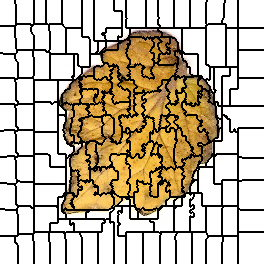

The file beside this chart, header and first rows:
0, 0, 0, 0, 0, 0, 0, 0, 0, 0, 0, 0, 0, 0, 0, 1, 1, 1, 1, 1, 1, 1, 1, 1
0, 0, 0, 0, 0, 0, 0, 0, 0, 0, 0, 0, 0, 0, 0, 1, 1, 1, 1, 1, 1, 1, 1, 1
0, 0, 0, 0, 0, 0, 0, 0, 0, 0, 0, 0, 0, 0, 0, 1, 1, 1, 1, 1, 1, 1, 1, 1
0, 0, 0, 0, 0, 0, 0, 0, 0, 0, 0, 0, 0, 0, 0, 1, 1, 1, 1, 1, 1, 1, 1, 1
0, 0, 0, 0, 0, 0, 0, 0, 0, 0, 0, 0, 0, 0, 0, 0, 1, 1, 1, 1, 1, 1, 1, 1
0, 0, 0, 0, 0, 0, 0, 0, 0, 0, 0, 0, 0, 0, 0, 0, 1, 1, 1, 1, 1, 1, 1, 1
0, 0, 0, 0, 0, 0, 0, 0, 0, 0, 0, 0, 0, 0, 0, 0, 1, 1, 1, 1, 1, 1, 1, 1
0, 0, 0, 0, 0, 0, 0, 0, 0, 0, 0, 0, 0, 0, 0, 0, 1, 1, 1, 1, 1, 1, 1, 1
0, 0, 0, 0, 0, 0, 0, 0, 0, 0, 0, 0, 0, 0, 0, 0, 1, 1, 1, 1, 1, 1, 1, 1
0, 0, 0, 0, 0, 0, 0, 0, 0, 0, 0, 0, 0, 0, 0, 0, 1, 1, 1, 1, 1, 1, 1, 1
0, 0, 0, 0, 0, 0, 0, 0, 0, 0, 0, 0, 0, 0, 0, 0, 1, 1, 1, 1, 1, 1, 1, 1
0, 0, 0, 0, 0, 0, 0, 0, 0, 0, 0, 0, 0, 0, 0, 0, 1, 1, 1, 1, 1, 1, 1, 1
0, 0, 0, 0, 0, 0, 0, 0, 0, 0, 0, 0, 0, 0, 0, 0, 1, 1, 1, 1, 1, 1, 1, 1
0, 0, 0, 0, 0, 0, 0, 0, 0, 0, 0, 0, 0, 0, 0, 0, 1, 1, 1, 1, 1, 1, 1, 1
0, 0, 0, 0, 0, 0, 0, 0, 0, 0, 0, 0, 0, 0, 0, 0, 1, 1, 1, 1, 1, 1, 1, 1
0, 0, 0, 0, 0, 0, 0, 0, 0, 0, 0, 0, 0, 0, 0, 0, 1, 1, 1, 1, 1, 1, 1, 1
0, 0, 0, 0, 0, 0, 0, 0, 0, 0, 0, 0, 0, 0, 0, 0, 1, 1, 1, 1, 1, 1, 1, 1
0, 0, 0, 0, 0, 0, 0, 0, 0, 0, 0, 0, 0, 0, 0, 0, 1, 1, 1, 1, 1, 1, 1, 1
0, 0, 0, 0, 0, 0, 0, 0, 0, 0, 0, 0, 0, 0, 0, 0, 1, 1, 1, 1, 1, 1, 1, 1
0, 0, 0, 0, 0, 0, 0, 0, 0, 0, 0, 0, 0, 0, 0, 0, 1, 1, 1, 1, 1, 1, 1, 1
0, 0, 0, 0, 0, 0, 0, 0, 0, 0, 0, 0, 0, 0, 0, 0, 1, 1, 1, 1, 1, 1, 1, 1
0, 0, 0, 0, 0, 0, 0, 0, 0, 0, 0, 0, 0, 0, 0, 0, 1, 1, 1, 1, 1, 1, 1, 1
0, 0, 0, 0, 0, 0, 0, 0, 0, 0, 0, 0, 0, 0, 0, 0, 1, 1, 1, 1, 1, 1, 1, 1
0, 0, 0, 0, 0, 0, 0, 0, 0, 0, 0, 0, 0, 0, 0, 0, 1, 1, 1, 1, 1, 1, 1, 1
0, 0, 0, 0, 0, 0, 0, 0, 0, 0, 0, 0, 0, 0, 0, 0, 16, 16, 16, 16, 16, 16, 16, 16
0, 0, 0, 0, 0, 0, 0, 0, 0, 0, 0, 0, 0, 0, 0, 0, 16, 16, 16, 16, 16, 16, 16, 16
20, 20, 20, 20, 20, 20, 20, 20, 20, 20, 20, 20, 20, 20, 20, 16, 16, 16, 16, 16, 16, 16, 16, 16
20, 20, 20, 20, 20, 20, 20, 20, 20, 20, 20, 20, 20, 20, 20, 16, 16, 16, 16, 16, 16, 16, 16, 16
20, 20, 20, 20, 20, 20, 20, 20, 20, 20, 20, 20, 20, 20, 20, 16, 16, 16, 16, 16, 16, 16, 16, 16
20, 20, 20, 20, 20, 20, 20, 20, 20, 20, 20, 20, 20, 20, 20, 16, 16, 16, 16, 16, 16, 16, 16, 16
20, 20, 20, 20, 20, 20, 20, 20, 20, 20, 20, 20, 20, 20, 20, 16, 16, 16, 16, 16, 16, 16, 16, 16
20, 20, 20, 20, 20, 20, 20, 20, 20, 20, 20, 20, 20, 20, 20, 16, 16, 16, 16, 16, 16, 16, 16, 16
20, 20, 20, 20, 20, 20, 20, 20, 20, 20, 20, 20, 20, 20, 20, 16, 16, 16, 16, 16, 16, 16, 16, 16
20, 20, 20, 20, 20, 20, 20, 20, 20, 20, 20, 20, 20, 20, 20, 16, 16, 16, 16, 16, 16, 16, 16, 16
20, 20, 20, 20, 20, 20, 20, 20, 20, 20, 20, 20, 20, 20, 20, 16, 16, 16, 16, 16, 16, 16, 16, 16
20, 20, 20, 20, 20, 20, 20, 20, 20, 20, 20, 20, 20, 20, 20, 16, 16, 16, 16, 16, 16, 16, 16, 16
20, 20, 20, 20, 20, 20, 20, 20, 20, 20, 20, 20, 20, 20, 20, 16, 16, 16, 16, 16, 16, 16, 16, 16
20, 20, 20, 20, 20, 20, 20, 20, 20, 20, 20, 20, 20, 20, 20, 16, 16, 16, 16, 16, 16, 16, 16, 16
20, 20, 20, 20, 20, 20, 20, 20, 20, 20, 20, 20, 20, 20, 20, 20, 16, 16, 16, 16, 16, 16, 16, 16
20, 20, 20, 20, 20, 20, 20, 20, 20, 20, 20, 20, 20, 20, 20, 20, 16, 16, 16, 16, 16, 16, 16, 16
20, 20, 20, 20, 20, 20, 20, 20, 20, 20, 20, 20, 20, 20, 20, 20, 16, 16, 16, 16, 16, 16, 16, 16
20, 20, 20, 20, 20, 20, 20, 20, 20, 20, 20, 20, 20, 20, 20, 20, 16, 16, 16, 16, 16, 16, 16, 16
20, 20, 20, 20, 20, 20, 20, 20, 20, 20, 20, 20, 20, 20, 20, 20, 16, 16, 16, 16, 16, 16, 16, 16
20, 20, 20, 20, 20, 20, 20, 20, 20, 20, 20, 20, 20, 20, 20, 20, 16, 16, 16, 16, 16, 16, 16, 16
20, 20, 20, 20, 20, 20, 20, 20, 20, 20, 20, 20, 20, 20, 20, 20, 16, 16, 16, 16, 16, 16, 16, 16
20, 20, 20, 20, 20, 20, 20, 20, 20, 20, 20, 20, 20, 20, 20, 20, 16, 16, 16, 16, 16, 16, 16, 16
20, 20, 20, 20, 20, 20, 20, 20, 20, 20, 20, 20, 20, 20, 20, 20, 16, 16, 16, 16, 16, 16, 16, 16
20, 20, 20, 20, 20, 20, 20, 20, 20, 20, 20, 20, 20, 20, 20, 20, 16, 16, 16, 16, 16, 16, 16, 16
20, 20, 20, 20, 20, 20, 20, 20, 20, 20, 20, 20, 20, 20, 20, 20, 16, 16, 16, 16, 16, 16, 16, 16
20, 20, 20, 20, 20, 20, 20, 20, 20, 20, 20, 20, 20, 20, 20, 20, 20, 16, 16, 16, 16, 16, 16, 16
20, 20, 20, 20, 20, 20, 20, 20, 20, 20, 20, 20, 20, 20, 20, 20, 20, 16, 35, 35, 35, 35, 35, 35
20, 20, 20, 20, 20, 20, 20, 20, 20, 20, 20, 20, 20, 20, 20, 20, 20, 35, 35, 35, 35, 35, 35, 35
20, 20, 20, 20, 20, 20, 20, 20, 20, 20, 20, 20, 20, 20, 20, 20, 20, 35, 35, 35, 35, 35, 35, 35
41, 41, 41, 20, 20, 20, 20, 20, 20, 20, 20, 20, 20, 20, 20, 20, 35, 35, 35, 35, 35, 35, 35, 35
41, 41, 41, 41, 41, 41, 41, 41, 41, 41, 41, 41, 41, 41, 41, 35, 35, 35, 35, 35, 35, 35, 35, 35
41, 41, 41, 41, 41, 41, 41, 41, 41, 41, 41, 41, 41, 41, 41, 35, 35, 35, 35, 35, 35, 35, 35, 35
41, 41, 41, 41, 41, 41, 41, 41, 41, 41, 41, 41, 41, 41, 41, 35, 35, 35, 35, 35, 35, 35, 35, 35
41, 41, 41, 41, 41, 41, 41, 41, 41, 41, 41, 41, 41, 41, 41, 35, 35, 35, 35, 35, 35, 35, 35, 35
41, 41, 41, 41, 41, 41, 41, 41, 41, 41, 41, 41, 41, 41, 41, 35, 35, 35, 35, 35, 35, 35, 35, 35
41, 41, 41, 41, 41, 41, 41, 41, 41, 41, 41, 41, 41, 41, 41, 41, 35, 35, 35, 35, 35, 35, 35, 35
41, 41, 41, 41, 41, 41, 41, 41, 41, 41, 41, 41, 41, 41, 41, 41, 35, 35, 35, 35, 35, 35, 35, 35
... 203 more rows
